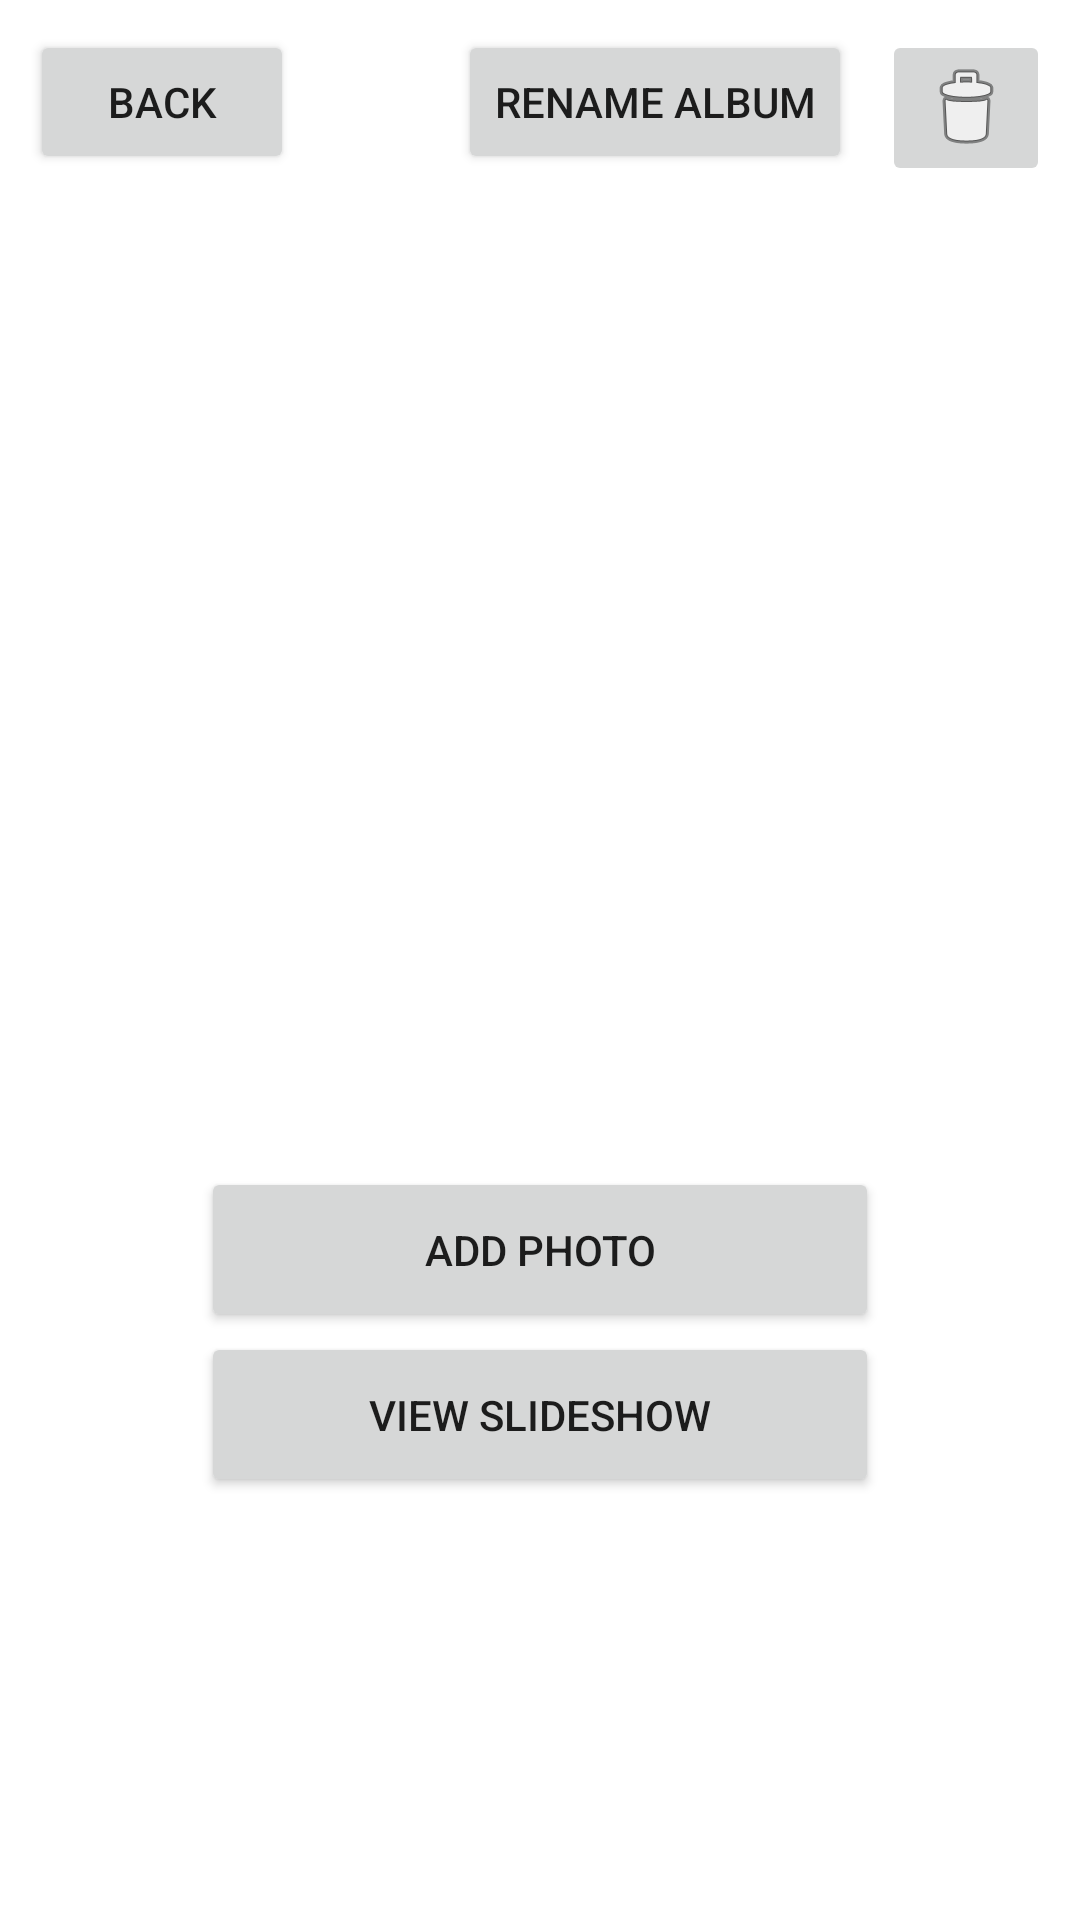

The Android layout XML behind this screen, and the referenced resources:
<!-- AndroidManifest.xml: application theme Theme.Androidphotos -->
<!-- res/layout/view_album.xml -->
<?xml version="1.0" encoding="utf-8"?>
<androidx.constraintlayout.widget.ConstraintLayout
    xmlns:android="http://schemas.android.com/apk/res/android"
    xmlns:app="http://schemas.android.com/apk/res-auto"
    xmlns:tools="http://schemas.android.com/tools"
    android:layout_width="match_parent"
    android:layout_height="match_parent">

    <RelativeLayout
        android:layout_width="match_parent"
        android:layout_height="match_parent"
        app:layout_constraintBottom_toBottomOf="parent"
        tools:layout_editor_absoluteX="-16dp">

        <Button
            android:id="@+id/albumBackButton"
            android:layout_width="wrap_content"
            android:layout_height="wrap_content"
            android:layout_marginStart="10sp"
            android:layout_marginTop="10sp"
            android:text="@string/back" />

        <ImageButton
            android:id="@+id/deleteAlbumButton"
            android:layout_width="wrap_content"
            android:layout_height="wrap_content"
            android:layout_alignParentEnd="true"
            android:layout_marginStart="10sp"
            android:layout_marginTop="10sp"
            android:layout_marginEnd="10sp"
            android:layout_marginBottom="10sp"
            android:contentDescription="@string/delete_button"
            app:srcCompat="@android:drawable/ic_menu_delete" />

        <Button
            android:id="@+id/renameAlbumButton"
            android:layout_width="wrap_content"
            android:layout_height="wrap_content"
            android:layout_marginTop="10sp"
            android:layout_toStartOf="@id/deleteAlbumButton"
            android:text="@string/rename_album" />

        <GridView
            android:id="@+id/photosGrid"
            android:layout_width="match_parent"
            android:layout_height="264dp"
            android:layout_alignParentTop="true"
            android:layout_alignParentBottom="false"
            android:gravity="center"
            android:horizontalSpacing="10dp"
            android:numColumns="1"
            android:stretchMode="columnWidth"
            android:layout_marginTop="75sp"
            android:listSelector="@android:drawable/list_selector_background" />

        <Button
            android:id="@+id/addPhotoButton"
            android:layout_width="226dp"
            android:layout_height="55dp"
            android:layout_below="@id/photosGrid"
            android:layout_centerHorizontal="true"
            android:layout_marginTop="50sp"
            android:text="@string/add_photo" />

        <Button
            android:id="@+id/slideshowButton"
            android:layout_width="226dp"
            android:layout_height="55dp"
            android:layout_below="@id/addPhotoButton"
            android:layout_centerHorizontal="true"
            android:text="@string/view_slideshow" />
    </RelativeLayout>
</androidx.constraintlayout.widget.ConstraintLayout>
<!-- resources referenced by this layout -->
<resources>
  <string name="add_photo">Add Photo</string>
  <string name="back">Back</string>
  <string name="delete_button">Delete button</string>
  <string name="rename_album">Rename Album</string>
  <string name="view_slideshow">View Slideshow</string>
  <style name="Theme.Androidphotos" parent="Theme.MaterialComponents.DayNight.DarkActionBar">
          
          <item name="colorPrimary">@color/purple_500</item>
          <item name="colorPrimaryVariant">@color/purple_700</item>
          <item name="colorOnPrimary">@color/white</item>
          
          <item name="colorSecondary">@color/teal_200</item>
          <item name="colorSecondaryVariant">@color/teal_700</item>
          <item name="colorOnSecondary">@color/black</item>
          
          <item name="android:statusBarColor" tools:targetApi="l">?attr/colorPrimaryVariant</item>
          
      </style>
  <color name="purple_500">#FF6200EE</color>
  <color name="purple_700">#FF3700B3</color>
  <color name="white">#FFFFFFFF</color>
  <color name="teal_200">#FF03DAC5</color>
  <color name="teal_700">#FF018786</color>
  <color name="black">#FF000000</color>
</resources>
